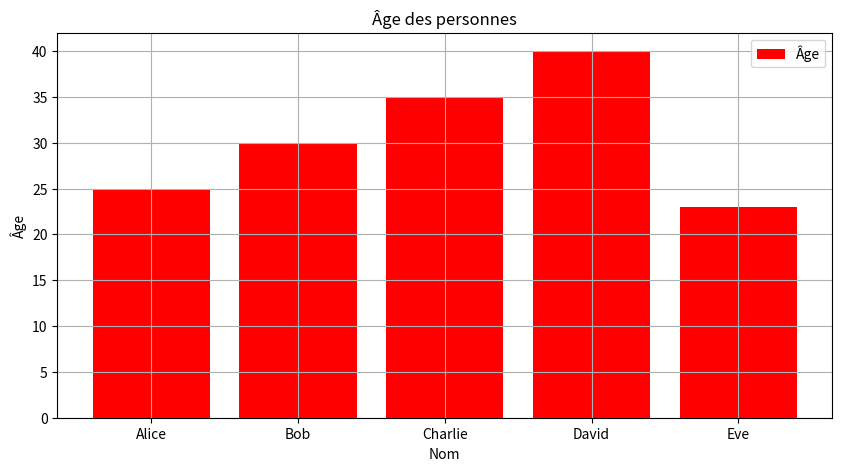

This chart was generated by the following Python code:
from pandas import DataFrame
import matplotlib.pyplot as plt

# Initialiser un DataFrame à partir d'un dictionnaire
df = DataFrame({
    "Nom": ["Alice", "Bob", "Charlie", "David", "Eve"],
    "Âge": [25, 30, 35, 40, 23],
    "Ville": ["Montréal", "Québec", "Sherbrooke", "Trois-Rivières", "Pembroke"]
})

# Afficher le DataFrame
print(df)

# Ajouter une colonne
df["Province"] = ["Québec", "Québec", "Québec", "Québec", "Ontario"]
print(f"Après ajout colonne\n{df}")

# Supprimer une colonne
# inplace=True permet de modifier le DataFrame original au lieu de retourner un nouveau DataFrame
df.drop(columns=["Province"], inplace=True)
print(df)
# Réajouter la colonne Province
df["Province"] = ["Québec", "Québec", "Québec", "Québec", "Ontario"]
# Retourne une copie du DataFrame sans la colonne Province
df2 = df.drop(columns=["Province"])

# Afficher les 5 premières lignes
print(df.head(5))

# Afficher les 2 dernières lignes
print(df.tail(2))

# Afficher les informations du DataFrame
# Permet entre autres de voir le type de données de chaque colonne
print("info()")
df.info()

# Afficher les statistiques du DataFrame
print("describe()")
print(df.describe())

# Filtrer les données d'une colonne selon une condition
# Remarquez la condition logique df["Âge"] > 30, ceci peut être fait sur n'importe quelle colonne
print("Filtrer les données")
print(df[df["Âge"] > 30])

# Trier les données selon une colonne
print("Trier les données")
print(df.sort_values(by="Âge", ascending=False))

series_ages = df["Âge"]
print(series_ages)
print(type(series_ages))

# Valide si une valeur est dans la série, retourne une série de booléens pour chaque index (ligne de la série)
# True si la valeur est dans la série, False sinon
print(series_ages.isin([30, 35]))

# Comme isin() retourne une série de booléens, on peut l'utiliser pour filtrer les données
# Ceci retournera une Series contenant seulement les valeurs de la Series qui sont 30 ou 35
print(series_ages[series_ages.isin([30, 35])])

# Créer un DataFrame à partir d'une liste de listes.
# Il faut spécifier les noms des colonnes en argument
data = [
    ["The Legend of Zelda", "Nintendo EPD", "Nintendo"],
    ["God of War", "Santa Monica Studio", "Sony Interactive Entertainment"],
    ["Halo Infinite", "343 Industries", "Xbox Game Studios"],
    ["Cyberpunk 2077", "CD Projekt Red", "CD Projekt"],
    ["The Witcher 3", "CD Projekt Red", "CD Projekt"]
]

# Initialiser le DataFrame
df_jeux = DataFrame(data, columns=["Jeu", "Studio", "Editeur"])
print(df_jeux)

# Affichage d'un graphique à partir d'un DataFrame avec matplotlib
# voir l'import en haut du fichier
# La figure est un conteneur pour les graphiques
plt.figure(figsize=(10, 5))
# Au lieu d'utiliser plt.plot(), on utilise plt.bar() pour un graphique en barres
plt.bar(df["Nom"], df["Âge"], color="red", label="Âge")
# Titre du graphique
plt.title("Âge des personnes")
# Nom des axes
plt.xlabel("Nom")
plt.ylabel("Âge")
# Afficher la légende
plt.legend()
# Afficher la grille
plt.grid(True)

# Afficher le graphique que l'on vient de configurer
plt.show()

# Grouper les données selon une colonne
# Ici, on groupe les données selon la colonne "Province"
# On compte le nombre de personnes par province
# On utilise la fonction count() pour compter le nombre de lignes par groupe
df_grouped = df.groupby("Province").count()
print(df_grouped)


